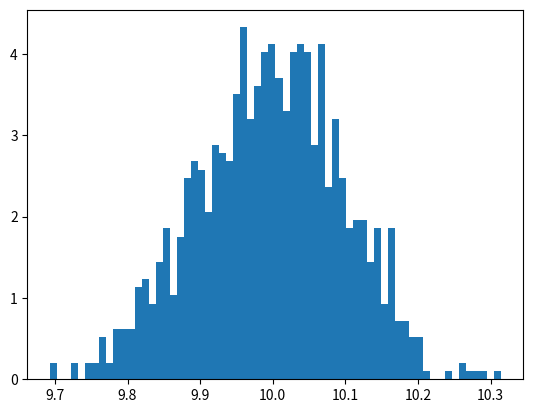

Here is the Python script that generated this plot: (Note: this script raises an exception after producing the figure.)
import numpy as np

from typing import Callable


_s2 = np.sqrt(2.0)
_s2pi = np.sqrt(2.0 * np.pi)


def normal_pdf(x: np.ndarray, mu: float, sigma: float) -> np.ndarray:
    return 1.0 / (sigma * _s2pi) * np.exp(-0.5 * ((x - mu) / sigma) ** 2)


def lognormal_pdf(x: np.ndarray, mu: float, sigma: float) -> np.ndarray:
    return 1.0 / (x * sigma * _s2pi) * np.exp(-0.5 * ((np.log(x) - mu) / sigma) ** 2)


def nelder_mead(
    func: Callable[..., float],
    x: np.ndarray,
    y: np.ndarray,
    simplex: np.ndarray,
    alpha: float = 1.0,
    gamma: float = 2.0,
    rho: float = 0.5,
    sigma: float = 0.5,
    max_iterations: int = 1000,
    ftol: float = 1e-3,
) -> np.ndarray:

    # Calculate the values at each point in simplex
    fx = np.array([func(x, y, *s) for s in simplex])

    i = 1
    while i < max_iterations:
        # Reorder the simplex so that f(x0) < f(x1) < ... < f(xn+1)
        idx = np.argsort(fx)
        fx = fx[idx]
        simplex = simplex[idx]

        if np.max(np.abs(fx[0] - fx[1:])) < ftol:
            break

        # Centroid of all but n+1
        centroid = np.mean(simplex[:-1], axis=0)

        # Reflected point
        reflected = centroid + alpha * (centroid - simplex[-1])
        fxr = func(x, y, *reflected)

        if fx[0] <= fxr < fx[-2]:  # Relfection
            simplex[-1] = reflected
            fx[-1] = fxr
        elif fxr < fx[0]:  # Expansion
            expanded = centroid + gamma * (reflected - centroid)
            fxe = func(x, y, *expanded)
            if fxe < fxr:  # Jusk kidding, reflected
                simplex[-1] = expanded
                fx[-1] = fxe
            else:
                simplex[-1] = reflected
                fx[-1] = fxr
        else:  # Contraction
            contracted = centroid + rho * (simplex[-1] - centroid)
            fxc = func(x, y, *contracted)
            if fxc < fx[-1]:
                simplex[-1] = contracted
                fx[-1] = fxc
            else:  # Shrink
                simplex[1:] = simplex[0] + sigma * (simplex[1:] - simplex[0])
                fx[1:] = np.array([func(x, y, *s) for s in simplex[1:]])

        i += 1

    idx = np.argmax(fx)
    return simplex[idx]


def get_simplex(mins: np.ndarray, maxs: np.ndarray) -> np.ndarray:
    mins = np.array(mins)
    simplex = np.repeat(mins[None, :], mins.size + 1, axis=0)
    simplex[1:] += np.diag(maxs)
    return simplex


def fit_normal(x: np.ndarray, y: np.ndarray) -> np.ndarray:
    def gradient(
        x: np.ndarray, y: np.ndarray, mu: float, sigma: float, scale: float
    ) -> float:
        return np.sum(np.abs(y - normal_pdf(x * scale, mu, sigma)))

    # Guess for result
    x0 = [np.mean(x), np.std(x), 0.0]
    simplex = np.ndarray(
        [x0, [np.max(x), x0[1], x0[2]], [x0[0], 10.0, x0[2]], [x0[0], x0[1], 10.0]]
    )

    fit = nelder_mead(gradient, x, y, simplex)
    return fit


import matplotlib.pyplot as plt


x = np.random.normal(10.0, 0.1, 1000)

c, bins, _ = plt.hist(x, bins=64, density=True)

sim = get_simplex([0.1, 0.1], [10, 10])

import time

s = time.time()
fit = nelder_mead(gradient_normal, bins[1:], c, sim)
print(time.time() - s)

print(fit)

# fit, err, opt = fit_lognormal(bins[1:], c)
# print(opt)

plt.plot(bins[1:], normal_pdf(bins[1:], *fit))

plt.show()
